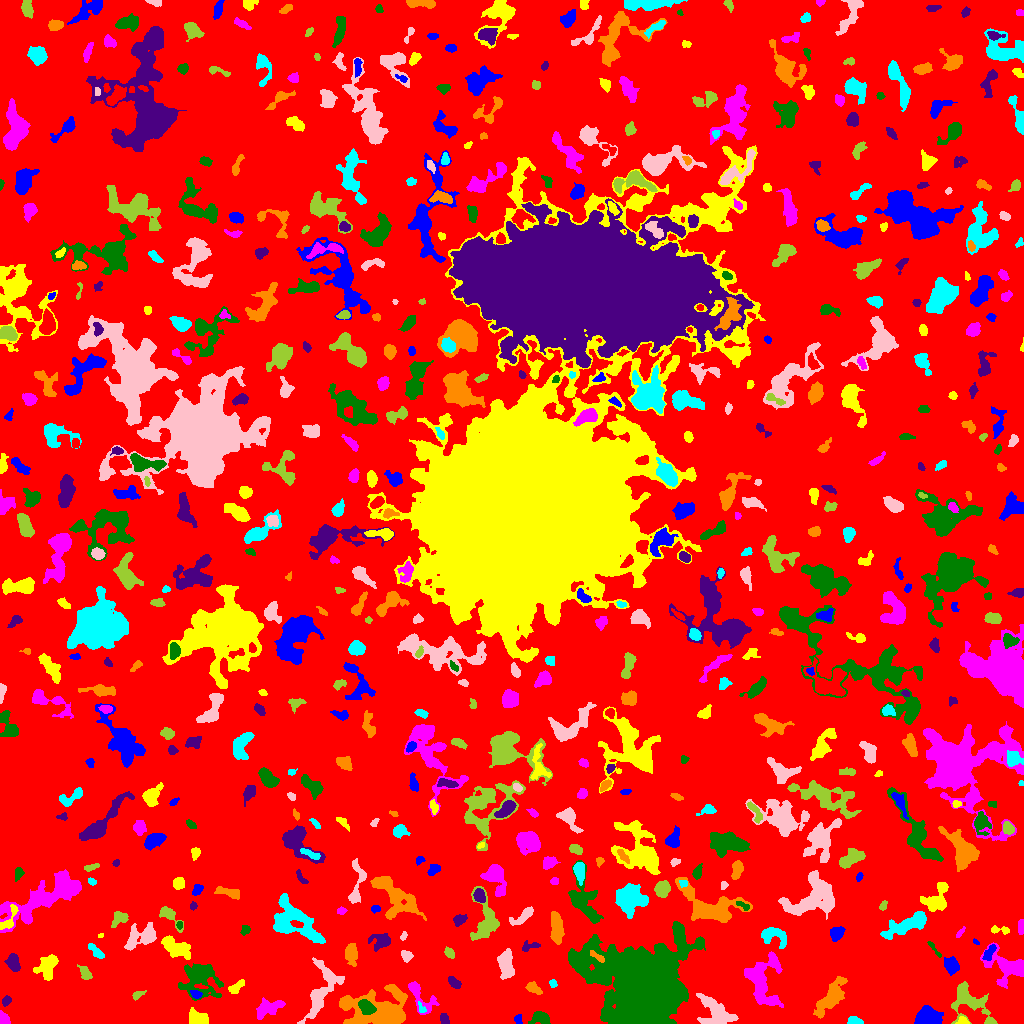

The data file committed next to this chart (first rows):
ID, X, Y, A, B, theta, total_flux, mu_max, mu_median, mu_mean, R_fwhm, R_e, R10, R90, x_start, x_end, y_start, y_end, area, greylevel
0, 501.3, 509.6, 302.6, 301.7, 1.21, 1918913, 14.0, 2.0, 2.545, 90.83, 236.8, 89.92, 377.9, 0, 1023, 0, 1023, 754113, 2.545
1, 517.8, 4.159, 2.08, 1.698, -1.361, 138.0, 5.0, 2.0, 1.971, 2.706, 2.326, 0.7979, 3.827, 514, 522, 0, 9, 70, 7.971
2, 963.7, 1.959, 2.462, 1.71, -0.4509, 146.0, 5.0, 2.0, 1.896, 2.764, 2.257, 0.7979, 3.785, 955, 969, 0, 7, 77, 9.896
3, 3.683, 4.742, 3.267, 2.176, -0.9346, 341.0, 6.0, 3.0, 3.018, 4.442, 3.241, 1.262, 5.109, 0, 10, 0, 13, 113, 9.018
4, 541.3, 5.237, 4.419, 2.694, -0.2527, 886.0, 11.0, 4.0, 4.28, 5.046, 4.107, 1.596, 6.358, 528, 550, 0, 12, 207, 10.28
5, 444.6, 4.474, 2.778, 1.763, -1.217, 228.0, 5.0, 3.0, 2.452, 3.868, 2.821, 1.128, 4.297, 440, 449, 0, 10, 93, 8.452
6, 380.8, 12.37, 17.02, 8.207, -0.09763, 13457, 35.0, 7.0, 8.965, 7.715, 10.14, 3.568, 18.31, 339, 407, 0, 39, 1501, 12.97
7, 854, 2.69, 3.586, 1.906, -0.1072, 442.0, 7.0, 4.0, 4.131, 4.583, 3.338, 1.382, 5.046, 847, 863, 0, 7, 107, 9.131
8, 715.8, 10.68, 9.09, 5.886, -0.7201, 3283, 16.0, 4.0, 5.253, 6.887, 7.092, 2.646, 11.62, 696, 738, 0, 30, 625, 12.25
9, 969, 22.29, 12.6, 6.771, -0.7338, 2345, 9.0, 3.0, 3.394, 7.569, 7.569, 2.877, 12.58, 951, 997, 0, 42, 691, 8.394
10, 127.9, 2.73, 6.557, 2.258, 0.04663, 1239, 11.0, 4.0, 4.623, 5.863, 4.514, 1.871, 7.069, 111, 142, 0, 12, 268, 10.62
11, 927, 5.812, 6.317, 4.664, -0.01146, 2337, 15.0, 5.5, 5.728, 6.383, 6.077, 2.326, 9.508, 914, 943, 0, 18, 408, 10.73
12, 197.8, 5.405, 5.428, 3.392, -0.3011, 734.0, 6.0, 3.0, 2.948, 6.956, 5.046, 2.034, 7.756, 189, 208, 0, 16, 249, 8.948
13, 268.7, 15.35, 7.933, 3.546, 0.4032, 1227, 7.0, 3.0, 3.536, 7.356, 6.103, 2.459, 9.322, 256, 285, 4, 26, 347, 8.536
14, 366.4, 16.45, 4.235, 2.754, -0.6617, 1498, 15.0, 7.0, 7.133, 5.323, 4.37, 1.784, 6.887, 358, 376, 9, 24, 210, 22.13
15, 6.409, 22.57, 2.317, 1.778, 0.7361, 181.0, 6.0, 2.0, 2.181, 3.241, 2.585, 0.9772, 4.107, 2, 11, 17, 28, 83, 8.181
16, 830.4, 25.48, 10.74, 3.501, 0.9356, 2620, 13.0, 4.0, 4.374, 6.457, 7.024, 2.585, 11.52, 813, 847, 5, 47, 599, 9.374
17, 421.4, 14.82, 3.083, 1.502, -1.133, 105.0, 4.0, 1.0, 1.641, 3.038, 2.394, 0.7979, 3.949, 418, 426, 11, 22, 64, 10.64
18, 321.3, 32.16, 16.54, 6.504, 1.174, 4456, 14.0, 5.0, 5.72, 8.612, 9.097, 3.385, 14.16, 297, 344, 0, 66, 779, 8.72
19, 137.2, 28.21, 2.683, 1.619, 0.5789, 228.0, 7.0, 3.0, 2.682, 3.09, 2.523, 0.9772, 3.949, 132, 146, 23, 33, 85, 8.682
20, 497.4, 24.03, 3.725, 2.604, -1.387, 399.0, 6.0, 2.0, 2.448, 4.918, 3.827, 1.493, 5.917, 491, 504, 16, 32, 163, 8.448
21, 195.6, 29.28, 2.907, 1.963, -0.4107, 275.0, 5.0, 3.0, 3.198, 4.334, 3.038, 1.262, 4.618, 190, 202, 25, 33, 86, 11.2
22, 236.3, 36.3, 4.559, 1.918, 0.6668, 420.0, 6.0, 3.0, 2.937, 5.171, 3.656, 1.382, 5.642, 228, 244, 30, 44, 143, 9.937
23, 419.3, 28, 10.6, 4.436, -0.9592, 1166, 10.0, 3.0, 3.312, 4.72, 5.441, 1.954, 9.202, 408, 439, 9, 42, 352, 8.312
24, 200, 46.09, 9.077, 8.413, -0.1945, 2983, 11.0, 3.0, 3.489, 7.611, 8.078, 3.038, 13.98, 178, 223, 23, 60, 855, 8.489
25, 454.5, 40.53, 3.337, 1.93, -0.7993, 291.0, 6.0, 2.0, 2.366, 4.029, 3.192, 1.262, 5.046, 448, 461, 35, 47, 123, 8.366
26, 533.3, 35.63, 3.817, 2.29, -0.5099, 503.0, 7.0, 3.0, 3.517, 4.687, 3.613, 1.493, 5.698, 525, 542, 29, 42, 143, 8.517
27, 552.9, 40.19, 1.783, 1.527, -0.1992, 75.0, 4.0, 1.0, 1.271, 2.585, 2.034, 0.5642, 3.385, 549, 557, 36, 44, 59, 7.271
28, 505.9, 58.25, 6.931, 3.224, -1.518, 1911, 11.0, 5.0, 5.096, 7.313, 5.971, 2.394, 9.167, 497, 514, 44, 75, 375, 10.1
29, 84.98, 51.07, 4.07, 2.101, -0.9334, 328.0, 7.0, 2.0, 2.343, 3.038, 3.478, 1.262, 5.726, 77, 92, 44, 59, 140, 8.343
30, 165.8, 55.2, 3.805, 2.531, 0.1383, 416.0, 7.0, 3.0, 3.276, 4.146, 3.523, 1.382, 5.47, 157, 173, 49, 61, 127, 12.28
31, 951.4, 57.95, 4.092, 3.08, -0.9967, 820.0, 8.0, 4.0, 3.744, 5.997, 4.514, 1.784, 7.047, 944, 959, 48, 67, 219, 9.744
32, 47.88, 57.2, 6.727, 4.359, 1.177, 1334, 10.0, 3.0, 3.557, 5.863, 5.585, 2.111, 9.339, 33, 58, 43, 69, 375, 8.557
33, 761.6, 45.02, 12.43, 8.102, -1.562, 3982, 18.0, 3.0, 4.227, 5.078, 8.556, 2.821, 14.58, 744, 783, 16, 72, 942, 10.23
34, 643.3, 35.41, 19.31, 16.9, -0.5462, 170169, 171.0, 10.0, 23.13, 11.87, 17.19, 5.971, 35.8, 568, 705, 0, 102, 7356, 27.13
35, 13.47, 60.65, 4.321, 2.671, -1.334, 877.0, 10.0, 4.0, 4.32, 5.382, 4.26, 1.693, 6.747, 4, 20, 52, 70, 203, 9.32
36, 597.8, 66.57, 4.638, 1.343, -0.6153, 161.0, 4.0, 2.0, 1.66, 3.949, 2.821, 1.128, 4.549, 590, 604, 61, 73, 97, 19.66
37, 95.97, 72.22, 4.789, 1.728, -0.8008, 365.0, 6.0, 3.0, 2.535, 4.82, 3.656, 1.493, 5.585, 88, 104, 65, 80, 144, 9.535
38, 406.5, 67.72, 2.674, 2.208, -0.5934, 283.0, 6.0, 2.0, 2.504, 4.146, 3.09, 1.262, 4.82, 401, 413, 61, 73, 113, 9.504
39, 449.4, 70.34, 2.836, 1.937, -0.9225, 364.0, 8.0, 4.0, 3.792, 4.029, 3.038, 1.128, 4.72, 444, 454, 65, 77, 96, 8.792
40, 737.2, 69.02, 5.408, 1.598, -0.3734, 178.0, 3.0, 1.0, 1.187, 4.37, 3.568, 1.262, 5.441, 728, 747, 64, 75, 150, 7.187
41, 989.3, 71.08, 5.079, 2.178, 0.9676, 356.0, 5.0, 3.0, 2.58, 4.754, 3.989, 1.493, 5.944, 982, 996, 63, 79, 138, 9.58
42, 173.4, 77.21, 7.824, 3.466, -0.5173, 1542, 11.0, 3.0, 3.578, 5.499, 5.698, 2.111, 9.756, 161, 190, 64, 88, 431, 10.58
43, 1007, 55.72, 10.58, 7.542, -0.4519, 2237, 9.0, 3.0, 3.314, 7.632, 7.674, 2.932, 12.5, 980, 1023, 35, 81, 675, 8.314
44, 935.4, 72.65, 6.282, 0.9982, -0.8967, 121.0, 5.0, 1.0, 1.512, 2.185, 2.326, 0.7979, 4.068, 927, 941, 66, 82, 80, 8.512
45, 528.8, 77.19, 5.029, 2.216, 0.1975, 301.0, 6.0, 2.0, 2.508, 3.827, 3.338, 1.262, 5.352, 522, 540, 72, 83, 120, 7.508
46, 351.1, 70.48, 5.357, 2.748, -1.531, 752.0, 7.0, 3.0, 3.133, 5.441, 4.618, 1.871, 7.421, 345, 357, 57, 80, 240, 8.133
47, 774.5, 87.58, 7.124, 4.432, -0.3499, 1207, 8.0, 4.0, 3.658, 7.442, 5.836, 2.257, 8.974, 761, 786, 75, 96, 330, 8.658
48, 403.3, 87.21, 1.846, 1.315, 1.035, 72.0, 4.0, 1.0, 1.385, 2.646, 1.871, 0.5642, 3.09, 400, 407, 83, 92, 52, 9.385
49, 485.2, 101.9, 12.35, 6.19, -1.548, 2905, 11.0, 4.0, 4.762, 7.838, 7.777, 2.985, 12.36, 470, 499, 83, 137, 610, 8.762
50, 53.1, 87.21, 3.426, 1.559, 0.1221, 150.0, 4.0, 2.0, 1.724, 3.827, 2.821, 0.9772, 4.549, 47, 61, 84, 91, 87, 8.724
51, 975.6, 81.55, 2.031, 1.013, -0.7071, 92.0, 5.0, 3.0, 2.788, 2.459, 1.784, 0.5642, 2.764, 973, 979, 79, 85, 33, 7.788
52, 100.8, 87.78, 1.633, 0.9776, 0.5624, 63.0, 5.0, 2.0, 2.333, 1.954, 1.596, 0.5642, 2.459, 98, 103, 86, 90, 27, 11.33
53, 1021, 97.21, 4.059, 1.456, 1.515, 193.0, 4.0, 2.0, 2.144, 4.514, 3.038, 1.128, 4.687, 1018, 1023, 89, 104, 90, 7.144
54, 244.9, 93.44, 2.485, 2.024, 1.071, 194.0, 4.0, 2.0, 2.337, 4.184, 2.764, 1.128, 4.442, 240, 250, 88, 98, 83, 8.337
55, 380.6, 82.54, 5.563, 3.647, 0.02665, 644.0, 6.0, 2.0, 2.486, 5.997, 4.853, 1.871, 7.797, 368, 390, 72, 90, 259, 9.486
56, 556.4, 97.72, 7.546, 2.703, -1.507, 1418, 11.0, 4.0, 4.017, 5.046, 5.47, 2.034, 8.938, 550, 564, 79, 112, 353, 9.017
57, 294, 103.1, 13.48, 8.041, -0.6577, 3772, 11.0, 3.0, 3.569, 7.878, 9.575, 3.523, 15.61, 273, 325, 80, 130, 1057, 9.569
58, 141, 86.47, 8.796, 4.967, 0.4388, 1793, 9.0, 4.0, 3.72, 6.887, 7.069, 2.764, 10.87, 124, 156, 73, 101, 482, 9.72
59, 168.8, 108.4, 7.299, 2.885, -0.7452, 731.0, 10.0, 3.0, 3.4, 4.406, 4.297, 1.596, 7.092, 159, 183, 91, 117, 215, 8.4
... 584 more rows
